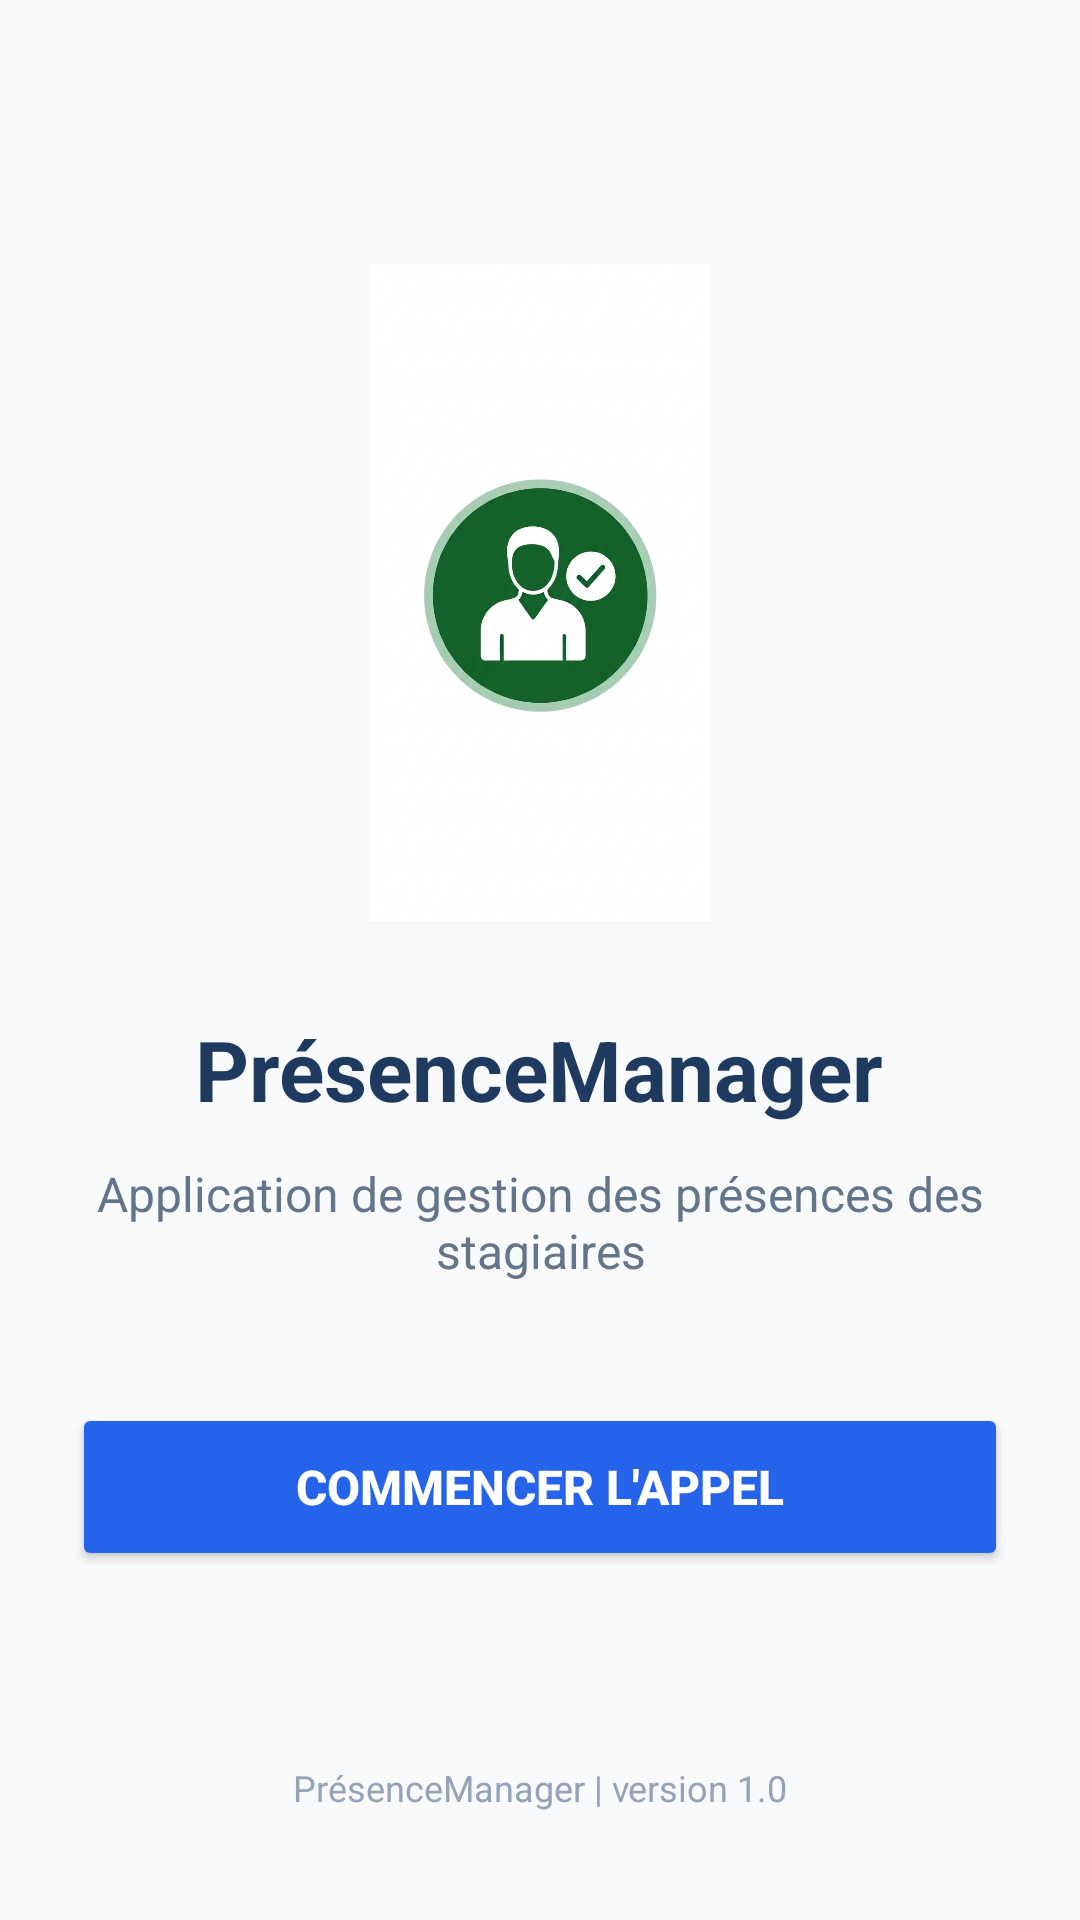

Here is an Android app screen rendered from its layout file. Give the layout XML and the strings, colors and styles it references.
<!-- AndroidManifest.xml: application theme Theme.PresenceManager -->
<!-- res/layout/activity_main.xml -->
<?xml version="1.0" encoding="utf-8"?>
<LinearLayout xmlns:android="http://schemas.android.com/apk/res/android"
    android:id="@+id/layoutAccueil"
    android:layout_width="match_parent"
    android:layout_height="match_parent"
    android:orientation="vertical"
    android:padding="24dp"
    android:background="#F8FAFC">

    
    <LinearLayout
        android:layout_width="match_parent"
        android:layout_height="0dp"
        android:layout_weight="1"
        android:gravity="center"
        android:orientation="vertical">

        
        <ImageView
            android:id="@+id/imgLogo"
            android:layout_width="220dp"
            android:layout_height="220dp"
            android:src="@drawable/logo_presence"
            android:contentDescription="@string/logo_desc" />

        
        <TextView
            android:id="@+id/txtTitre"
            android:layout_width="wrap_content"
            android:layout_height="wrap_content"
            android:layout_marginTop="30dp"
            android:text="@string/titre_accueil"
            android:textSize="28sp"
            android:textStyle="bold"
            android:textColor="#1E3A5F"
            android:gravity="center" />

        
        <TextView
            android:id="@+id/txtDescription"
            android:layout_width="wrap_content"
            android:layout_height="wrap_content"
            android:layout_marginTop="12dp"
            android:text="@string/desc_accueil"
            android:textSize="16sp"
            android:textColor="#64748B"
            android:gravity="center" />

        
        <Button
            android:id="@+id/btnCommencer"
            android:layout_width="match_parent"
            android:layout_height="56dp"
            android:layout_marginTop="40dp"
            android:text="@string/btn_commencer"
            android:textSize="16sp"
            android:textStyle="bold"
            android:textColor="#FFFFFF"
            android:backgroundTint="#2563EB" />

    </LinearLayout>

    
    <TextView
        android:id="@+id/txtFooter"
        android:layout_width="match_parent"
        android:layout_height="wrap_content"
        android:layout_marginBottom="12dp"
        android:text="@string/footer_accueil"
        android:textSize="12sp"
        android:textColor="#94A3B8"
        android:gravity="center" />

</LinearLayout>
<!-- resources referenced by this layout -->
<resources>
  <!-- drawable logo_presence: jpg bitmap (drawable, 181489 bytes) -->
  <string name="btn_commencer">Commencer l\'appel</string>
  <string name="desc_accueil">Application de gestion des pr\u00E9sences des stagiaires</string>
  <string name="footer_accueil">Pr\u00E9senceManager | version 1.0</string>
  <string name="logo_desc">Logo Pr\u00E9sence Manager</string>
  <string name="titre_accueil">\u0050\u0072\u00E9\u0073\u0065\u006E\u0063\u0065\u004D\u0061\u006E\u0061\u0067\u0065\u0072</string>
  <style name="Theme.PresenceManager" parent="Base.Theme.PresenceManager" />
  <style name="Base.Theme.PresenceManager" parent="Theme.Material3.DayNight.NoActionBar">
          
          <item name="windowActionModeOverlay">true</item>
          <item name="actionModeBackground">@color/navy_blue</item>
      </style>
  <color name="navy_blue">#1E3A5F</color>
</resources>
